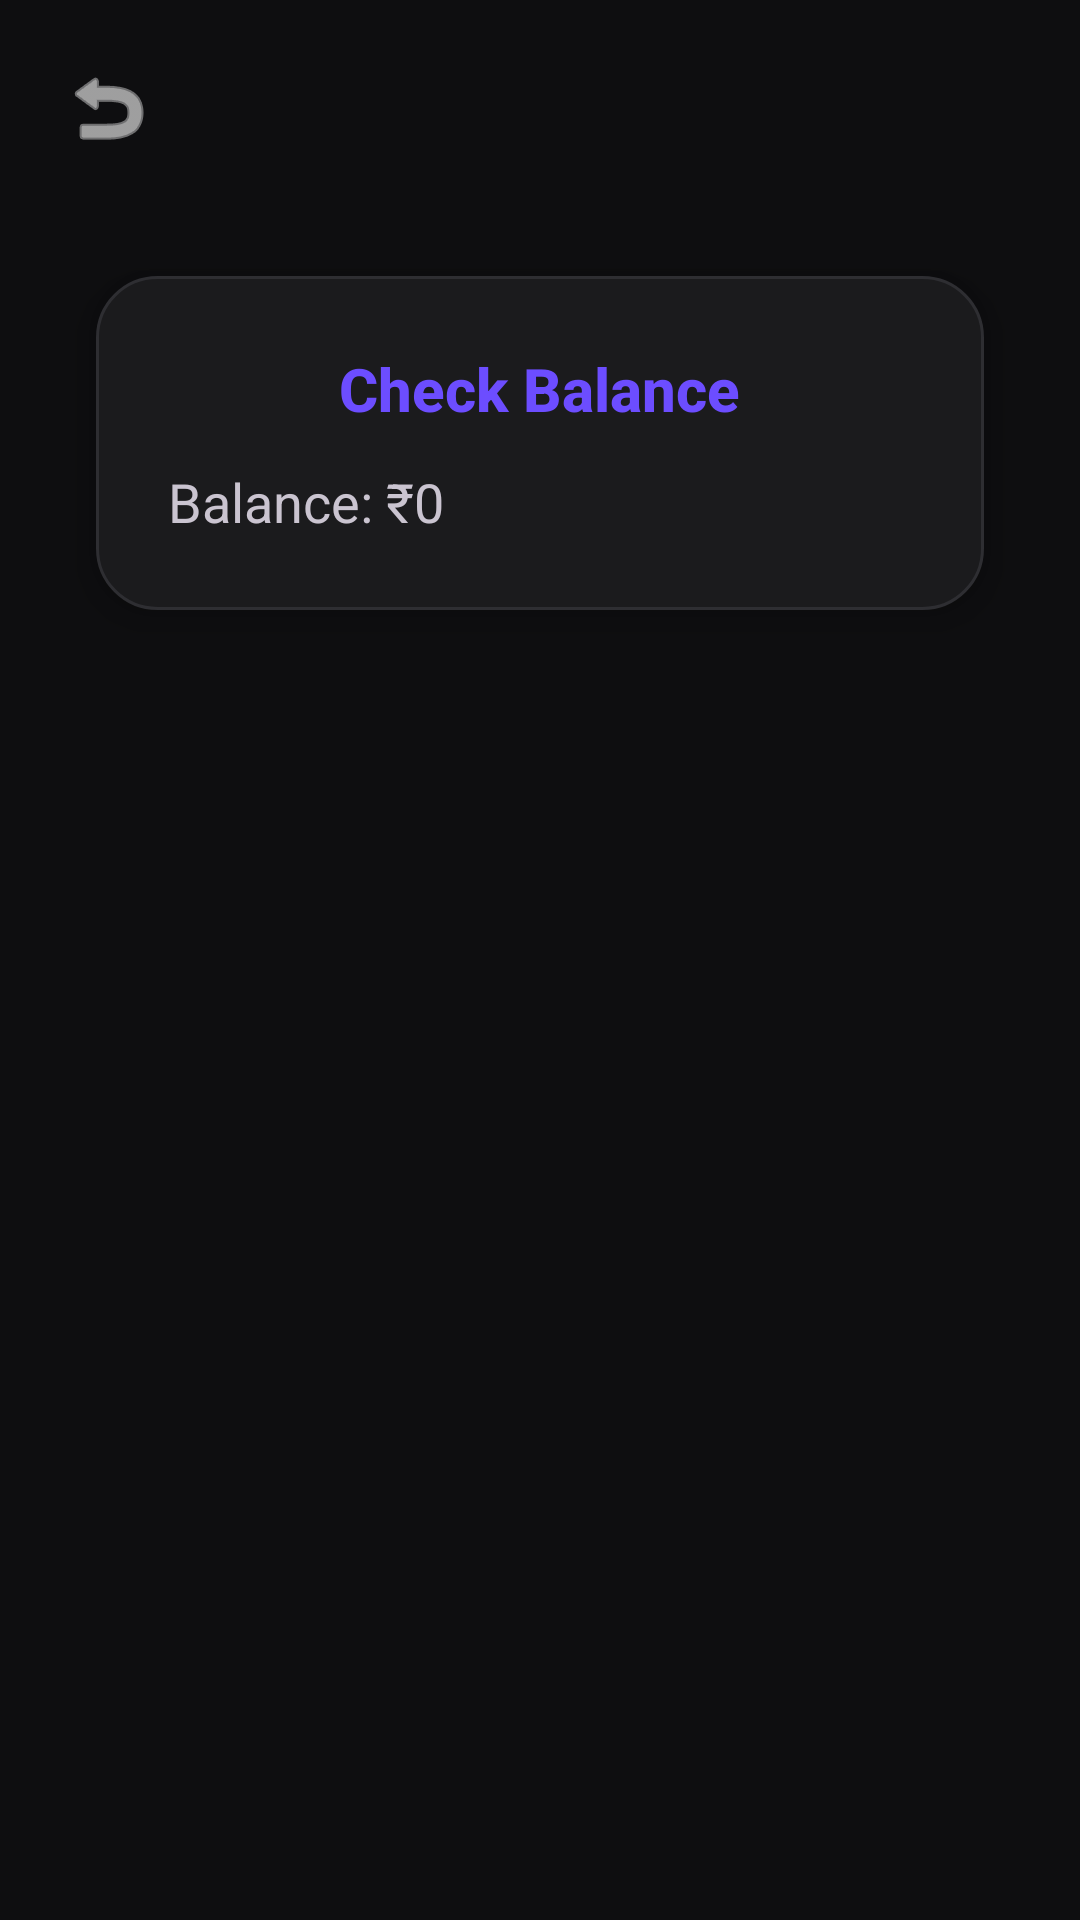

The Android layout XML behind this screen, and the referenced resources:
<!-- AndroidManifest.xml: application theme Theme.MyApplication -->
<!-- res/layout/activity_check_balance.xml -->
<?xml version="1.0" encoding="utf-8"?>
<ScrollView xmlns:android="http://schemas.android.com/apk/res/android"
    android:layout_width="match_parent"
    android:layout_height="match_parent"
    android:background="@drawable/login_background">

    <LinearLayout
        android:layout_width="match_parent"
        android:layout_height="wrap_content"
        android:orientation="vertical"
        android:padding="16dp"
        android:paddingTop="80dp">

        <ImageButton
            android:id="@+id/buttonBack"
            android:layout_width="40dp"
            android:layout_height="40dp"
            android:layout_marginBottom="12dp"
            android:background="?attr/selectableItemBackgroundBorderless"
            android:src="@android:drawable/ic_menu_revert"
            android:contentDescription="Back"
            android:tint="#FFFFFF" />

        <LinearLayout
            android:layout_width="match_parent"
            android:layout_height="wrap_content"
            android:gravity="center"
            android:paddingTop="8dp">

            <LinearLayout
                android:layout_width="match_parent"
                android:layout_height="wrap_content"
                android:layout_margin="16dp"
                android:orientation="vertical"
                android:background="@drawable/white_card_background"
                android:padding="24dp"
                android:elevation="8dp">

                <TextView
                    android:layout_width="wrap_content"
                    android:layout_height="wrap_content"
                    android:text="Check Balance"
                    android:textSize="20sp"
                    android:textStyle="bold"
                    android:layout_gravity="center_horizontal"
                    android:textColor="#6C4DFF"
                    android:fontFamily="sans-serif-medium" />

                <TextView
                    android:id="@+id/textViewBalancePage"
                    android:layout_width="match_parent"
                    android:layout_height="wrap_content"
                    android:text="Balance: ₹0"
                    android:textSize="18sp"
                    android:layout_marginTop="12dp" />

            </LinearLayout>

        </LinearLayout>

    </LinearLayout>

</ScrollView>
<!-- resources referenced by this layout -->
<resources>
  <!-- drawable login_background (drawable) -->
  <?xml version="1.0" encoding="utf-8"?>
  <shape xmlns:android="http://schemas.android.com/apk/res/android">
      <solid android:color="@color/fin_bg" />
  </shape>
  <!-- drawable white_card_background (drawable) -->
  <?xml version="1.0" encoding="utf-8"?>
  <shape xmlns:android="http://schemas.android.com/apk/res/android" android:shape="rectangle">
      <solid android:color="@color/fin_surface" />
      <corners android:radius="20dp" />
      <stroke android:width="1dp" android:color="@color/fin_stroke" />
  </shape>
  <style name="Theme.MyApplication" parent="Base.Theme.MyApplication" />
  <color name="fin_bg">#FF0E0E10</color>
  <color name="fin_surface">#FF1B1B1D</color>
  <color name="fin_stroke">#FF2E2E32</color>
  <style name="Base.Theme.MyApplication" parent="Theme.Material3.Dark.NoActionBar">
          <item name="colorPrimary">@color/fin_blue</item>
          <item name="colorOnPrimary">@color/white</item>
          <item name="colorSurface">@color/fin_surface</item>
          <item name="colorOnSurface">@color/fin_text</item>
          <item name="colorSurfaceVariant">@color/fin_surface_alt</item>
          <item name="colorOnSurfaceVariant">@color/fin_text_dim</item>
          <item name="colorOutline">@color/fin_stroke</item>
          <item name="android:colorBackground">@color/fin_bg</item>
          <item name="android:windowBackground">@color/fin_bg</item>
          <item name="android:statusBarColor">@color/fin_bg</item>
          <item name="android:navigationBarColor">@color/fin_nav</item>
          <item name="android:textColorPrimary">@color/fin_text</item>
          <item name="android:textColorSecondary">@color/fin_text_dim</item>
          <item name="android:textColorHint">@color/fin_text_dim</item>
          <item name="android:windowLightStatusBar">false</item>
      </style>
  <color name="fin_blue">#FF3B82E6</color>
  <color name="white">#FFFFFFFF</color>
  <color name="fin_text">#FFFFFFFF</color>
  <color name="fin_surface_alt">#FF262629</color>
  <color name="fin_text_dim">#FF9B9BA1</color>
  <color name="fin_nav">#FF151517</color>
</resources>
